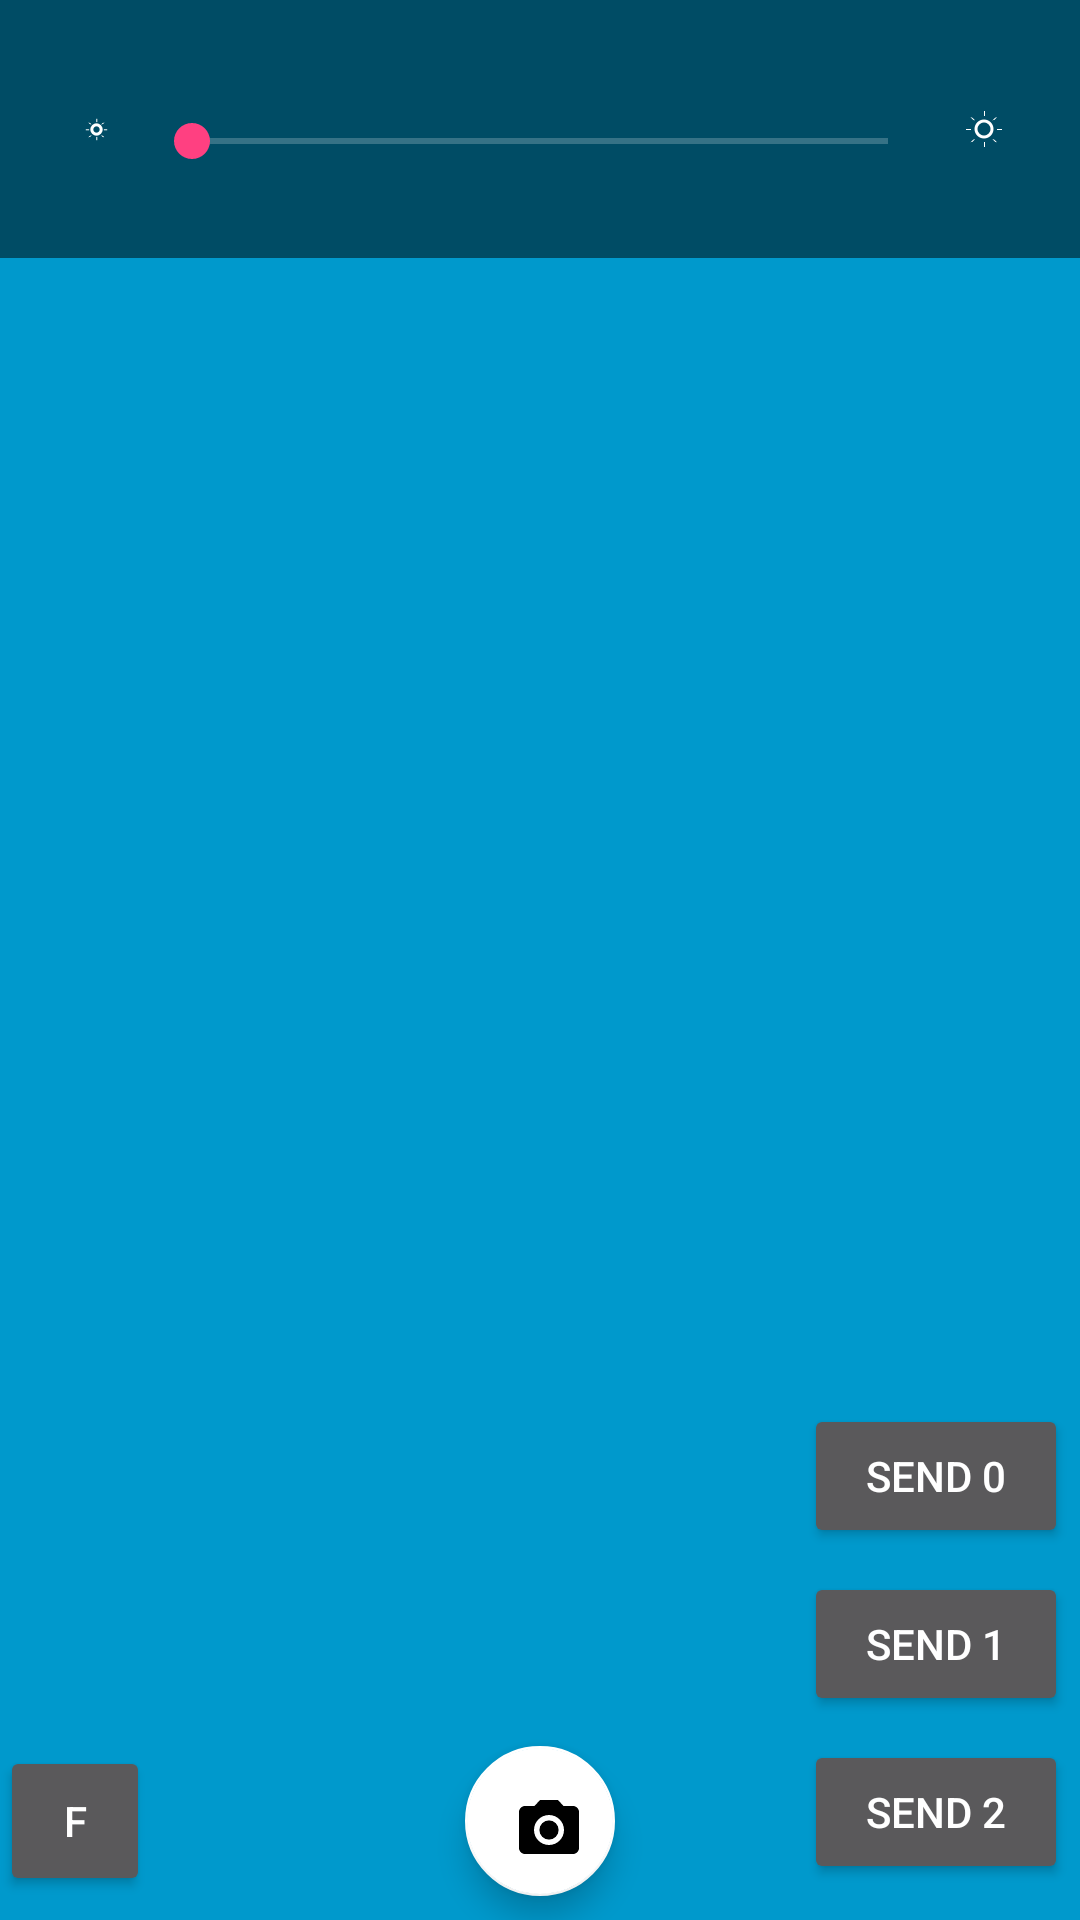

Android layout source for this screen:
<!-- AndroidManifest.xml: application theme AppTheme -->
<!-- res/layout/activity_camera.xml -->
<?xml version="1.0" encoding="utf-8"?>
<FrameLayout xmlns:android="http://schemas.android.com/apk/res/android"
    xmlns:tools="http://schemas.android.com/tools"
    android:layout_width="match_parent"
    android:layout_height="match_parent"
    xmlns:app="http://schemas.android.com/apk/res-auto"
    tools:context=".activity.MainActivity"
    android:id="@+id/main_layout">

    <RelativeLayout
        android:id="@+id/camera_preview"
        android:layout_height="match_parent"
        android:layout_width="match_parent"
        android:layout_alignParentTop="true"
        android:layout_alignParentStart="true"
        android:background="@android:color/holo_blue_dark">
    </RelativeLayout>

    <LinearLayout
        android:id="@+id/pixel_selector_container"
        android:orientation="vertical"
        android:background="@drawable/dark_transparent_background"
        android:layout_width="match_parent"
        android:layout_height="wrap_content"
        android:padding="16dp">

        <android.support.v7.widget.RecyclerView
            android:id="@+id/pixel_selector_recycler_view"
            android:layout_width="match_parent"
            android:layout_height="wrap_content" />

        <LinearLayout
            android:id="@+id/camera_flash_seek_bar_container"
            android:orientation="horizontal"
            android:layout_width="match_parent"
            android:layout_height="wrap_content">

            <ImageView
                android:id="@+id/no_flash_icon"
                android:layout_width="32dp"
                android:layout_height="32dp"
                android:layout_gravity="center"
                android:src="@drawable/lowlight"
                android:scaleType="center" />

            <SeekBar
                android:id="@+id/camera_flash_seek_bar"
                android:padding="16dp"
                android:layout_width="match_parent"
                android:layout_height="wrap_content"
                android:layout_marginTop="4dp"
                android:layout_gravity="center"
                android:layout_weight="1" />

            <ImageView
                android:id="@+id/full_flash_icon"
                android:layout_width="32dp"
                android:layout_height="32dp"
                android:layout_gravity="center"
                android:scaleType="center"
                android:src="@drawable/brightlight" />

        </LinearLayout>

    </LinearLayout>

    <LinearLayout
        android:orientation="vertical"
        android:layout_width="wrap_content"
        android:layout_height="wrap_content"
        android:layout_gravity="bottom|right"
        android:layout_margin="4dp">

        <Button
            android:layout_gravity="bottom|right"
            android:text="Send 0"
            android:layout_width="wrap_content"
            android:layout_height="wrap_content"
            android:id="@+id/moto_command_button_1"
            android:layout_marginBottom="8dp" />

        <Button
            android:layout_gravity="bottom|right"
            android:text="Send 1"
            android:layout_width="wrap_content"
            android:layout_height="wrap_content"
            android:id="@+id/moto_command_button_2"
            android:layout_marginBottom="8dp" />

        <Button
            android:layout_gravity="bottom|right"
            android:text="Send 2"
            android:layout_width="wrap_content"
            android:layout_height="wrap_content"
            android:id="@+id/moto_command_button_3"
            android:layout_marginBottom="8dp" />

    </LinearLayout>



    <android.support.design.widget.FloatingActionButton
        android:layout_gravity="center|bottom"
        android:id="@+id/ibCapture"
        android:layout_width="50dp"
        android:layout_height="50dp"
        android:src="@drawable/ic_photo_camera_black_48px"
        android:textColor="@android:color/black"
        android:gravity="center"
        app:backgroundTint="@android:color/white"
        android:layout_marginBottom="8dp" />

    <Button
        android:id="@+id/ibFlash"
        android:layout_gravity="center|bottom|left"
        android:layout_width="50dp"
        android:layout_height="50dp"
        android:layout_weight="1"
        android:onClick="toggleFlash"
        android:text="F"
        android:layout_marginBottom="8dp" />

</FrameLayout>
<!-- resources referenced by this layout -->
<resources>
  <!-- drawable brightlight: png bitmap (drawable-nodpi, 619 bytes) -->
  <!-- drawable dark_transparent_background (drawable) -->
  <?xml version="1.0" encoding="utf-8"?>
  <selector xmlns:android="http://schemas.android.com/apk/res/android">
      <item>
          <shape>
              <solid
                  android:color="@color/dark_transparent" />
          </shape>
      </item>
  </selector>
  <!-- drawable ic_photo_camera_black_48px (drawable) -->
  <vector android:height="24dp" android:viewportHeight="24.0"
      android:viewportWidth="24.0" android:width="24dp" xmlns:android="http://schemas.android.com/apk/res/android">
      <path android:fillColor="#000000" android:pathData="M12,12m-3.2,0a3.2,3.2 0,1 1,6.4 0a3.2,3.2 0,1 1,-6.4 0"/>
      <path android:fillColor="#000000" android:pathData="M9,2L7.17,4L4,4c-1.1,0 -2,0.9 -2,2v12c0,1.1 0.9,2 2,2h16c1.1,0 2,-0.9 2,-2L22,6c0,-1.1 -0.9,-2 -2,-2h-3.17L15,2L9,2zM12,17c-2.76,0 -5,-2.24 -5,-5s2.24,-5 5,-5 5,2.24 5,5 -2.24,5 -5,5z"/>
  </vector>
  <!-- drawable lowlight: png bitmap (drawable-nodpi, 494 bytes) -->
  <style name="AppTheme" parent="Theme.AppCompat.NoActionBar">
          
          <item name="colorPrimary">@color/colorPrimary</item>
          <item name="colorPrimaryDark">@color/colorPrimaryDark</item>
          <item name="colorAccent">@color/colorAccent</item>
  
          <item name="android:windowNoTitle">true</item>
          <item name="android:windowFullscreen">true</item>
      </style>
  <color name="dark_transparent">#80000000</color>
  <color name="colorPrimary">#3F51B5</color>
  <color name="colorPrimaryDark">#303F9F</color>
  <color name="colorAccent">#FF4081</color>
</resources>
